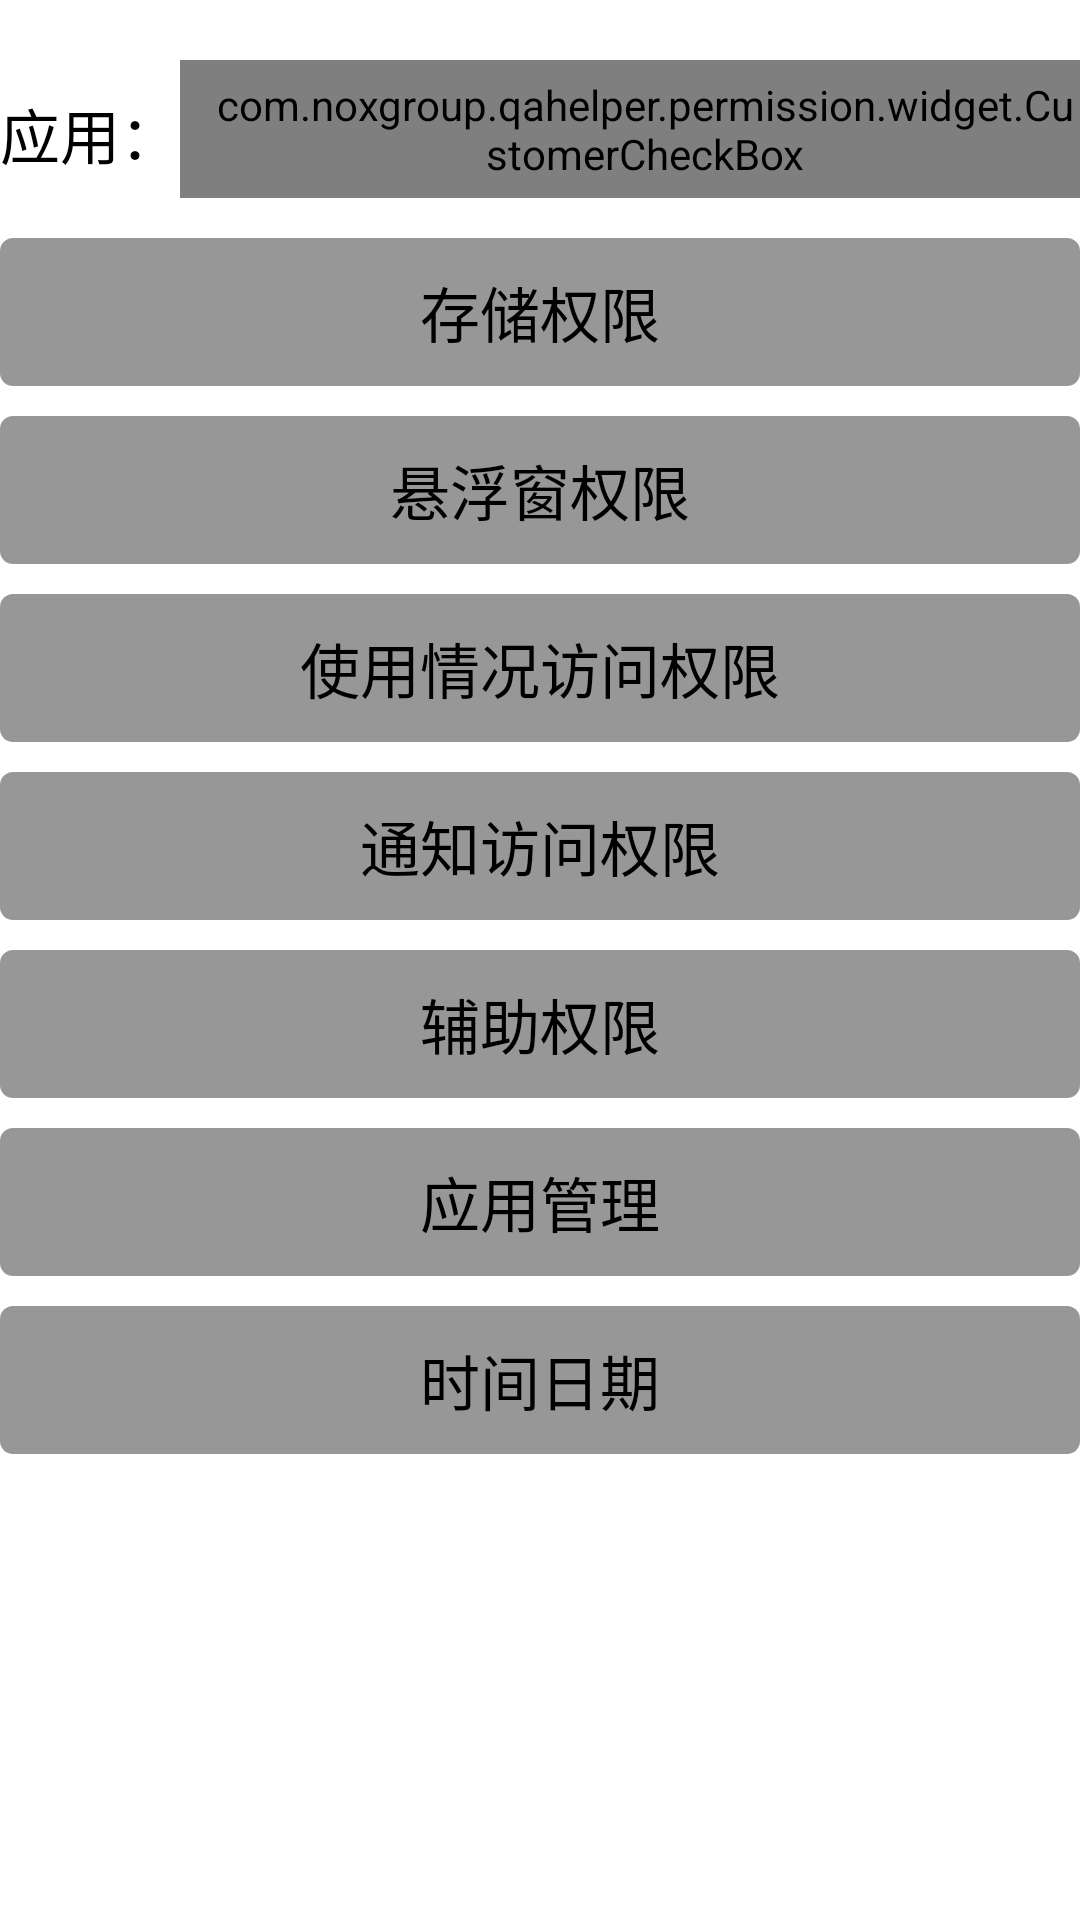

Layout XML and referenced resources for this Android screen:
<!-- AndroidManifest.xml: application theme Theme.QAHelper -->
<!-- res/layout/activity_permission.xml -->
<?xml version="1.0" encoding="utf-8"?>
<androidx.constraintlayout.widget.ConstraintLayout xmlns:android="http://schemas.android.com/apk/res/android"
    xmlns:app="http://schemas.android.com/apk/res-auto"
    xmlns:tools="http://schemas.android.com/tools"
    android:layout_width="match_parent"
    android:layout_height="match_parent"
    android:layout_marginHorizontal="20dp"
    tools:context=".MainActivity">

    <TextView
        android:id="@+id/tv_app_name"
        style="@style/style_text"
        android:layout_width="wrap_content"
        android:layout_height="wrap_content"
        android:layout_marginTop="20dp"
        android:paddingVertical="10dp"
        android:text="@string/app"
        app:layout_constraintStart_toStartOf="parent"
        app:layout_constraintTop_toTopOf="parent" />

    <com.noxgroup.qahelper.permission.widget.CustomerCheckBox
        android:id="@+id/checkbox"
        android:layout_width="0dp"
        android:layout_height="46dp"
        android:background="@drawable/bg_app_check"
        android:button="@null"
        android:drawableEnd="@drawable/selector_app_raw"
        android:gravity="center_vertical"
        android:paddingStart="10dp"
        android:text="@string/select_app"
        android:textColor="@color/color_333333"
        android:textSize="18sp"
        app:layout_constraintEnd_toEndOf="parent"
        app:layout_constraintStart_toEndOf="@id/tv_app_name"
        app:layout_constraintTop_toTopOf="@id/tv_app_name" />

    <TextView
        android:id="@+id/tv_permission_storage"
        style="@style/style_btn"
        android:text="@string/permission_storage"
        app:layout_constraintLeft_toLeftOf="parent"
        app:layout_constraintRight_toRightOf="parent"
        app:layout_constraintTop_toBottomOf="@id/tv_app_name" />

    <TextView
        android:id="@+id/tv_permission_window"
        style="@style/style_btn"
        android:text="@string/permission_window"
        app:layout_constraintLeft_toLeftOf="parent"
        app:layout_constraintRight_toRightOf="parent"
        app:layout_constraintTop_toBottomOf="@id/tv_permission_storage" />

    <TextView
        android:id="@+id/tv_permission_usage"
        style="@style/style_btn"
        android:text="@string/permission_usage"
        app:layout_constraintLeft_toLeftOf="parent"
        app:layout_constraintRight_toRightOf="parent"
        app:layout_constraintTop_toBottomOf="@id/tv_permission_window" />

    <TextView
        android:id="@+id/tv_permission_notification"
        style="@style/style_btn"
        android:text="@string/permission_notification"
        app:layout_constraintLeft_toLeftOf="parent"
        app:layout_constraintRight_toRightOf="parent"
        app:layout_constraintTop_toBottomOf="@id/tv_permission_usage" />

    <TextView
        android:id="@+id/tv_permission_accessibility"
        style="@style/style_btn"
        android:text="@string/permission_accessibility"
        app:layout_constraintLeft_toLeftOf="parent"
        app:layout_constraintRight_toRightOf="parent"
        app:layout_constraintTop_toBottomOf="@id/tv_permission_notification" />

    <TextView
        android:id="@+id/tv_app_manage"
        style="@style/style_btn"
        android:text="@string/app_manage"
        app:layout_constraintLeft_toLeftOf="parent"
        app:layout_constraintRight_toRightOf="parent"
        app:layout_constraintTop_toBottomOf="@id/tv_permission_accessibility" />

    <TextView
        android:id="@+id/tv_time"
        style="@style/style_btn"
        android:text="@string/time_date"
        app:layout_constraintLeft_toLeftOf="parent"
        app:layout_constraintRight_toRightOf="parent"
        app:layout_constraintTop_toBottomOf="@id/tv_app_manage" />

    <androidx.recyclerview.widget.RecyclerView
        android:id="@+id/recycler_view"
        android:layout_width="0dp"
        android:layout_height="wrap_content"
        android:background="@drawable/shape_app_bg"
        android:overScrollMode="never"
        android:visibility="gone"
        app:layout_constraintEnd_toEndOf="@id/checkbox"
        app:layout_constraintStart_toEndOf="@id/tv_app_name"
        app:layout_constraintTop_toBottomOf="@id/checkbox" />
</androidx.constraintlayout.widget.ConstraintLayout>
<!-- resources referenced by this layout -->
<resources>
  <color name="color_333333">#333333</color>
  <!-- drawable bg_app_check (drawable) -->
  <?xml version="1.0" encoding="utf-8"?>
  <shape xmlns:android="http://schemas.android.com/apk/res/android">
      <solid android:color="@color/white" />
      <stroke
          android:width="0.5dp"
          android:color="@color/color_979797" />
      <corners android:radius="4dp" />
  </shape>
  <!-- drawable selector_app_raw (drawable) -->
  <?xml version="1.0" encoding="utf-8"?>
  <selector xmlns:android="http://schemas.android.com/apk/res/android">
      <item android:drawable="@mipmap/icon_arrow_up" android:state_checked="true" />
      <item android:drawable="@mipmap/icon_arrow_down" android:state_checked="false" />
      <item android:drawable="@mipmap/icon_arrow_down" />
  </selector>
  <!-- drawable shape_app_bg (drawable) -->
  <?xml version="1.0" encoding="utf-8"?>
  <shape xmlns:android="http://schemas.android.com/apk/res/android"
      android:shape="rectangle">
      <solid android:color="@color/white" />
      <stroke
          android:width="0.5dp"
          android:color="@color/color_979797" />
      <corners android:radius="4dp" />
  </shape>
  <string name="app">应用：</string>
  <string name="app_manage">应用管理</string>
  <string name="permission_accessibility">辅助权限</string>
  <string name="permission_notification">通知访问权限</string>
  <string name="permission_storage">存储权限</string>
  <string name="permission_usage">使用情况访问权限</string>
  <string name="permission_window">悬浮窗权限</string>
  <string name="select_app">选择应用</string>
  <string name="time_date">时间日期</string>
  <style name="style_btn">
          <item name="android:layout_width">match_parent</item>
          <item name="android:layout_height">wrap_content</item>
          <item name="android:textSize">20sp</item>
          <item name="android:textColor">@color/black</item>
          <item name="android:padding">10dp</item>
          <item name="android:gravity">center</item>
          <item name="android:layout_marginTop">10dp</item>
          <item name="android:layout_marginBottom">10dp</item>
          <item name="android:background">@drawable/shape_btn_gray</item>
      </style>
  <style name="style_text">
          <item name="android:textSize">20sp</item>
          <item name="android:textColor">@color/black</item>
          <item name="android:gravity">center</item>
      </style>
  <style name="Theme.QAHelper" parent="Theme.MaterialComponents.Light.DarkActionBar">
          
          <item name="colorPrimary">@color/purple_500</item>
          <item name="colorPrimaryVariant">@color/purple_700</item>
          <item name="colorOnPrimary">@color/white</item>
          
          <item name="colorSecondary">@color/teal_200</item>
          <item name="colorSecondaryVariant">@color/teal_700</item>
          <item name="colorOnSecondary">@color/black</item>
          
          <item name="android:statusBarColor" tools:targetApi="l">?attr/colorPrimaryVariant</item>
          <item name="android:forceDarkAllowed" tools:targetApi="Q">false</item>
      </style>
  <color name="white">#FFFFFFFF</color>
  <color name="color_979797">#979797</color>
  <color name="black">#FF000000</color>
  <!-- drawable shape_btn_gray (drawable) -->
  <?xml version="1.0" encoding="utf-8"?>
  <shape xmlns:android="http://schemas.android.com/apk/res/android"
      android:shape="rectangle">
      <solid android:color="@color/color_979797" />
      <stroke
          android:width="0.5dp"
          android:color="@color/color_979797" />
      <corners android:radius="4dp" />
  </shape>
  <color name="purple_500">#FF6200EE</color>
  <color name="purple_700">#FF3700B3</color>
  <color name="teal_200">#FF03DAC5</color>
  <color name="teal_700">#FF018786</color>
</resources>
